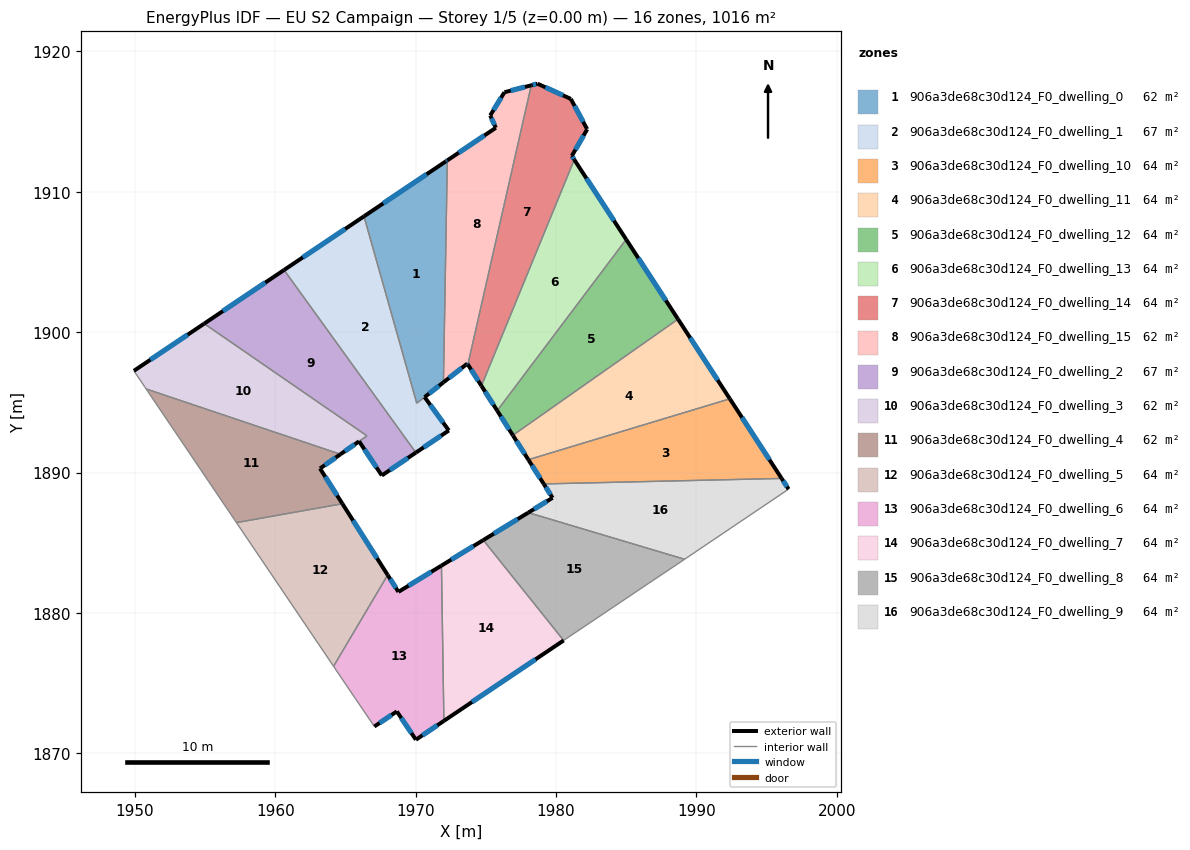
=== STOREY PLAN SPEC (per zone: floor XY polygon, exterior-wall plan segments, windows/doors) ===
zone 1: 906a3de68c30d124_F0_dwelling_0  (61.8 m²)
  floor: (1972.26, 1912.23) (1971.98, 1896.42) (1970.08, 1894.94) (1966.32, 1908.25) (1972.16, 1912.17)
  exterior wall: (1972.16, 1912.17) – (1966.32, 1908.25)  [7.0 m]
    window: (1970.79, 1911.25) – (1967.69, 1909.17)  [5.9 m²]
  exterior wall: (1972.26, 1912.23) – (1972.16, 1912.17)  [0.1 m]
    window: (1972.24, 1912.22) – (1972.18, 1912.18)  [0.1 m²]
  exterior wall: (1970.64, 1895.37) – (1971.98, 1896.42)  [1.7 m]
    window: (1970.96, 1895.62) – (1971.67, 1896.18)  [1.4 m²]
  interior walls: 3
zone 2: 906a3de68c30d124_F0_dwelling_1  (67.1 m²)
  floor: (1966.32, 1908.25) (1970.08, 1894.94) (1970.64, 1895.37) (1972.37, 1893.00) (1970.02, 1891.42) (1960.63, 1904.43)
  exterior wall: (1970.02, 1891.42) – (1972.37, 1893.00)  [2.8 m]
    window: (1970.57, 1891.79) – (1971.82, 1892.63)  [2.4 m²]
  exterior wall: (1966.32, 1908.25) – (1960.63, 1904.43)  [6.9 m]
    window: (1964.99, 1907.35) – (1961.97, 1905.32)  [5.8 m²]
  exterior wall: (1972.37, 1893.00) – (1970.64, 1895.37)  [2.9 m]
    window: (1971.96, 1893.56) – (1971.05, 1894.82)  [2.5 m²]
  interior walls: 3
zone 3: 906a3de68c30d124_F0_dwelling_10  (63.5 m²)
  floor: (1992.38, 1895.25) (1996.07, 1889.58) (1979.13, 1889.19) (1978.03, 1890.92)
  exterior wall: (1978.03, 1890.92) – (1979.13, 1889.19)  [2.0 m]
    window: (1978.29, 1890.51) – (1978.87, 1889.59)  [1.7 m²]
  exterior wall: (1996.07, 1889.58) – (1992.38, 1895.25)  [6.8 m]
    window: (1995.20, 1890.91) – (1993.25, 1893.92)  [5.7 m²]
  interior walls: 2
zone 4: 906a3de68c30d124_F0_dwelling_11  (63.5 m²)
  floor: (1988.69, 1900.92) (1992.38, 1895.25) (1978.03, 1890.92) (1976.93, 1892.65)
  exterior wall: (1976.93, 1892.65) – (1978.03, 1890.92)  [2.1 m]
    window: (1977.19, 1892.25) – (1977.77, 1891.32)  [1.7 m²]
  exterior wall: (1992.38, 1895.25) – (1988.69, 1900.92)  [6.8 m]
    window: (1991.52, 1896.58) – (1989.56, 1899.59)  [5.7 m²]
  interior walls: 2
zone 5: 906a3de68c30d124_F0_dwelling_12  (63.5 m²)
  floor: (1985.00, 1906.60) (1988.69, 1900.92) (1976.93, 1892.65) (1975.81, 1894.41)
  exterior wall: (1975.81, 1894.41) – (1976.93, 1892.65)  [2.1 m]
    window: (1976.07, 1894.00) – (1976.66, 1893.07)  [1.8 m²]
  exterior wall: (1988.69, 1900.92) – (1985.00, 1906.60)  [6.8 m]
    window: (1987.82, 1902.26) – (1985.87, 1905.27)  [5.7 m²]
  interior walls: 2
zone 6: 906a3de68c30d124_F0_dwelling_13  (63.5 m²)
  floor: (1981.30, 1912.28) (1985.00, 1906.60) (1975.81, 1894.41) (1974.69, 1896.17)
  exterior wall: (1974.69, 1896.17) – (1975.81, 1894.41)  [2.1 m]
    window: (1974.95, 1895.76) – (1975.55, 1894.82)  [1.8 m²]
  exterior wall: (1985.00, 1906.60) – (1981.30, 1912.28)  [6.8 m]
    window: (1984.13, 1907.94) – (1982.17, 1910.95)  [5.7 m²]
  interior walls: 2
zone 7: 906a3de68c30d124_F0_dwelling_14  (63.5 m²)
  floor: (1981.05, 1916.61) (1982.20, 1914.48) (1982.22, 1914.45) (1981.13, 1912.55) (1981.30, 1912.28) (1974.69, 1896.17) (1973.72, 1897.70) (1978.24, 1917.58) (1978.69, 1917.69)
  exterior wall: (1982.22, 1914.45) – (1982.20, 1914.48)  [0.0 m]
  exterior wall: (1981.13, 1912.55) – (1982.22, 1914.45)  [2.2 m]
    window: (1981.38, 1913.00) – (1981.97, 1914.00)  [1.8 m²]
  exterior wall: (1981.30, 1912.28) – (1981.13, 1912.55)  [0.3 m]
    window: (1981.26, 1912.35) – (1981.17, 1912.49)  [0.3 m²]
  exterior wall: (1973.72, 1897.70) – (1974.69, 1896.17)  [1.8 m]
    window: (1973.95, 1897.34) – (1974.46, 1896.53)  [1.5 m²]
  exterior wall: (1978.69, 1917.69) – (1978.24, 1917.58)  [0.5 m]
    window: (1978.58, 1917.67) – (1978.34, 1917.61)  [0.4 m²]
  exterior wall: (1981.05, 1916.61) – (1978.69, 1917.69)  [2.6 m]
    window: (1980.50, 1916.87) – (1979.24, 1917.44)  [2.2 m²]
  exterior wall: (1982.20, 1914.48) – (1981.05, 1916.61)  [2.4 m]
    window: (1981.93, 1914.98) – (1981.32, 1916.11)  [2.0 m²]
  interior walls: 2
zone 8: 906a3de68c30d124_F0_dwelling_15  (61.6 m²)
  floor: (1978.24, 1917.58) (1973.72, 1897.70) (1973.68, 1897.76) (1971.98, 1896.42) (1972.26, 1912.23) (1975.71, 1914.55) (1975.31, 1915.43) (1976.33, 1917.08)
  exterior wall: (1975.31, 1915.43) – (1975.71, 1914.55)  [1.0 m]
    window: (1975.41, 1915.23) – (1975.62, 1914.76)  [0.8 m²]
  exterior wall: (1976.33, 1917.08) – (1975.31, 1915.43)  [1.9 m]
    window: (1976.09, 1916.70) – (1975.55, 1915.82)  [1.6 m²]
  exterior wall: (1978.24, 1917.58) – (1976.33, 1917.08)  [2.0 m]
    window: (1977.79, 1917.46) – (1976.78, 1917.20)  [1.7 m²]
  exterior wall: (1973.68, 1897.76) – (1973.72, 1897.70)  [0.1 m]
    window: (1973.69, 1897.74) – (1973.71, 1897.71)  [0.1 m²]
  exterior wall: (1971.98, 1896.42) – (1973.68, 1897.76)  [2.2 m]
    window: (1972.38, 1896.74) – (1973.29, 1897.44)  [1.8 m²]
  exterior wall: (1975.71, 1914.55) – (1972.26, 1912.23)  [4.2 m]
    window: (1974.90, 1914.01) – (1973.07, 1912.78)  [3.5 m²]
  interior walls: 2
zone 9: 906a3de68c30d124_F0_dwelling_2  (67.2 m²)
  floor: (1960.63, 1904.43) (1970.02, 1891.42) (1967.59, 1889.79) (1965.97, 1892.22) (1966.54, 1892.61) (1954.94, 1900.61)
  exterior wall: (1965.97, 1892.22) – (1967.59, 1889.79)  [2.9 m]
    window: (1966.36, 1891.65) – (1967.21, 1890.36)  [2.5 m²]
  exterior wall: (1960.63, 1904.43) – (1954.94, 1900.61)  [6.9 m]
    window: (1959.30, 1903.53) – (1956.28, 1901.50)  [5.8 m²]
  exterior wall: (1967.59, 1889.79) – (1970.02, 1891.42)  [2.9 m]
    window: (1968.16, 1890.17) – (1969.45, 1891.04)  [2.5 m²]
  interior walls: 3
zone 10: 906a3de68c30d124_F0_dwelling_3  (61.6 m²)
  floor: (1966.53, 1892.62) (1964.65, 1891.30) (1950.81, 1895.96) (1950.72, 1896.09) (1949.94, 1897.25) (1954.94, 1900.61)
  exterior wall: (1954.94, 1900.61) – (1949.94, 1897.25)  [6.0 m]
    window: (1953.77, 1899.82) – (1951.11, 1898.03)  [5.1 m²]
  exterior wall: (1964.65, 1891.30) – (1965.97, 1892.22)  [1.6 m]
    window: (1964.96, 1891.52) – (1965.66, 1892.01)  [1.4 m²]
  interior walls: 5
zone 11: 906a3de68c30d124_F0_dwelling_4  (61.7 m²)
  floor: (1964.65, 1891.30) (1963.19, 1890.29) (1964.79, 1887.78) (1957.24, 1886.43) (1950.81, 1895.96)
  exterior wall: (1963.19, 1890.29) – (1964.65, 1891.30)  [1.8 m]
    window: (1963.53, 1890.53) – (1964.31, 1891.06)  [1.5 m²]
  exterior wall: (1964.79, 1887.78) – (1963.19, 1890.29)  [3.0 m]
    window: (1964.41, 1888.37) – (1963.57, 1889.70)  [2.5 m²]
  interior walls: 3
zone 12: 906a3de68c30d124_F0_dwelling_5  (63.5 m²)
  floor: (1964.79, 1887.78) (1968.01, 1882.70) (1964.16, 1876.20) (1957.24, 1886.43)
  exterior wall: (1968.01, 1882.70) – (1964.79, 1887.78)  [6.0 m]
    window: (1967.25, 1883.90) – (1965.54, 1886.59)  [5.1 m²]
  interior walls: 3
zone 13: 906a3de68c30d124_F0_dwelling_6  (63.5 m²)
  floor: (1971.84, 1883.37) (1972.02, 1872.31) (1970.02, 1870.97) (1968.66, 1872.99) (1967.06, 1871.91) (1965.70, 1873.92) (1964.16, 1876.20) (1968.01, 1882.70) (1968.78, 1881.50)
  exterior wall: (1968.78, 1881.50) – (1968.01, 1882.70)  [1.4 m]
    window: (1968.60, 1881.78) – (1968.19, 1882.42)  [1.2 m²]
  exterior wall: (1971.84, 1883.37) – (1968.78, 1881.50)  [3.6 m]
    window: (1971.12, 1882.93) – (1969.50, 1881.94)  [3.0 m²]
  exterior wall: (1970.02, 1870.97) – (1972.02, 1872.31)  [2.4 m]
    window: (1970.49, 1871.29) – (1971.55, 1872.00)  [2.0 m²]
  exterior wall: (1968.66, 1872.99) – (1970.02, 1870.97)  [2.4 m]
    window: (1968.98, 1872.51) – (1969.70, 1871.44)  [2.1 m²]
  exterior wall: (1967.06, 1871.91) – (1968.66, 1872.99)  [1.9 m]
    window: (1967.44, 1872.16) – (1968.29, 1872.73)  [1.6 m²]
  interior walls: 4
zone 14: 906a3de68c30d124_F0_dwelling_7  (63.5 m²)
  floor: (1974.82, 1885.19) (1980.54, 1878.04) (1972.02, 1872.31) (1971.84, 1883.37)
  exterior wall: (1974.82, 1885.19) – (1971.84, 1883.37)  [3.5 m]
    window: (1974.12, 1884.76) – (1972.54, 1883.80)  [2.9 m²]
  exterior wall: (1972.02, 1872.31) – (1980.54, 1878.04)  [10.3 m]
    window: (1974.02, 1873.66) – (1978.54, 1876.70)  [8.7 m²]
  interior walls: 2
zone 15: 906a3de68c30d124_F0_dwelling_8  (63.5 m²)
  floor: (1989.16, 1883.82) (1988.64, 1883.48) (1986.60, 1882.11) (1980.54, 1878.04) (1974.82, 1885.19) (1978.03, 1887.14)
  exterior wall: (1978.03, 1887.14) – (1974.82, 1885.19)  [3.8 m]
    window: (1977.27, 1886.69) – (1975.57, 1885.65)  [3.2 m²]
  interior walls: 5
zone 16: 906a3de68c30d124_F0_dwelling_9  (63.5 m²)
  floor: (1996.07, 1889.58) (1996.57, 1888.82) (1989.16, 1883.82) (1978.03, 1887.14) (1979.76, 1888.20) (1979.13, 1889.19)
  exterior wall: (1979.76, 1888.20) – (1978.03, 1887.14)  [2.0 m]
    window: (1979.35, 1887.95) – (1978.43, 1887.39)  [1.7 m²]
  exterior wall: (1979.13, 1889.19) – (1979.76, 1888.20)  [1.2 m]
    window: (1979.27, 1888.96) – (1979.61, 1888.43)  [1.0 m²]
  exterior wall: (1996.57, 1888.82) – (1996.07, 1889.58)  [0.9 m]
    window: (1996.45, 1889.00) – (1996.19, 1889.40)  [0.8 m²]
  interior walls: 3

=== DERIVED (storey summary) ===
Building: EU S2 Campaign
Storey: 1 of 5  (floor level z = 0.00 m)
Storey gross floor area: 1016.2 m²
Zones on this storey: 16
  - 906a3de68c30d124_F0_dwelling_0: floor 61.8 m²; exterior wall 8.9 m (26.6 m²); 3 window(s) 7.5 m²; WWR 28.1%
  - 906a3de68c30d124_F0_dwelling_1: floor 67.1 m²; exterior wall 12.6 m (37.9 m²); 3 window(s) 10.7 m²; WWR 28.1%
  - 906a3de68c30d124_F0_dwelling_10: floor 63.5 m²; exterior wall 8.8 m (26.4 m²); 2 window(s) 7.4 m²; WWR 28.1%
  - 906a3de68c30d124_F0_dwelling_11: floor 63.5 m²; exterior wall 8.8 m (26.5 m²); 2 window(s) 7.5 m²; WWR 28.1%
  - 906a3de68c30d124_F0_dwelling_12: floor 63.5 m²; exterior wall 8.8 m (26.5 m²); 2 window(s) 7.5 m²; WWR 28.1%
  - 906a3de68c30d124_F0_dwelling_13: floor 63.5 m²; exterior wall 8.9 m (26.6 m²); 2 window(s) 7.5 m²; WWR 28.1%
  - 906a3de68c30d124_F0_dwelling_14: floor 63.5 m²; exterior wall 9.8 m (29.5 m²); 6 window(s) 8.3 m²; WWR 28.0%
  - 906a3de68c30d124_F0_dwelling_15: floor 61.6 m²; exterior wall 11.3 m (33.8 m²); 6 window(s) 9.5 m²; WWR 28.1%
  - 906a3de68c30d124_F0_dwelling_2: floor 67.2 m²; exterior wall 12.7 m (38.1 m²); 3 window(s) 10.7 m²; WWR 28.1%
  - 906a3de68c30d124_F0_dwelling_3: floor 61.6 m²; exterior wall 7.6 m (22.9 m²); 2 window(s) 6.4 m²; WWR 28.1%
  - 906a3de68c30d124_F0_dwelling_4: floor 61.7 m²; exterior wall 4.8 m (14.3 m²); 2 window(s) 4.0 m²; WWR 28.1%
  - 906a3de68c30d124_F0_dwelling_5: floor 63.5 m²; exterior wall 6.0 m (18.0 m²); 1 window(s) 5.1 m²; WWR 28.1%
  - 906a3de68c30d124_F0_dwelling_6: floor 63.5 m²; exterior wall 11.8 m (35.3 m²); 5 window(s) 9.9 m²; WWR 28.1%
  - 906a3de68c30d124_F0_dwelling_7: floor 63.5 m²; exterior wall 13.8 m (41.3 m²); 2 window(s) 11.6 m²; WWR 28.1%
  - 906a3de68c30d124_F0_dwelling_8: floor 63.5 m²; exterior wall 3.8 m (11.3 m²); 1 window(s) 3.2 m²; WWR 28.1%
  - 906a3de68c30d124_F0_dwelling_9: floor 63.5 m²; exterior wall 4.1 m (12.3 m²); 3 window(s) 3.5 m²; WWR 28.1%
Zone adjacency (shared interzone walls):
  - 906a3de68c30d124_F0_dwelling_0 ↔ 906a3de68c30d124_F0_dwelling_1
  - 906a3de68c30d124_F0_dwelling_0 ↔ 906a3de68c30d124_F0_dwelling_15
  - 906a3de68c30d124_F0_dwelling_1 ↔ 906a3de68c30d124_F0_dwelling_2
  - 906a3de68c30d124_F0_dwelling_10 ↔ 906a3de68c30d124_F0_dwelling_11
  - 906a3de68c30d124_F0_dwelling_10 ↔ 906a3de68c30d124_F0_dwelling_9
  - 906a3de68c30d124_F0_dwelling_11 ↔ 906a3de68c30d124_F0_dwelling_12
  - 906a3de68c30d124_F0_dwelling_12 ↔ 906a3de68c30d124_F0_dwelling_13
  - 906a3de68c30d124_F0_dwelling_13 ↔ 906a3de68c30d124_F0_dwelling_14
  - 906a3de68c30d124_F0_dwelling_14 ↔ 906a3de68c30d124_F0_dwelling_15
  - 906a3de68c30d124_F0_dwelling_2 ↔ 906a3de68c30d124_F0_dwelling_3
  - 906a3de68c30d124_F0_dwelling_3 ↔ 906a3de68c30d124_F0_dwelling_4
  - 906a3de68c30d124_F0_dwelling_4 ↔ 906a3de68c30d124_F0_dwelling_5
  - 906a3de68c30d124_F0_dwelling_5 ↔ 906a3de68c30d124_F0_dwelling_6
  - 906a3de68c30d124_F0_dwelling_6 ↔ 906a3de68c30d124_F0_dwelling_7
  - 906a3de68c30d124_F0_dwelling_7 ↔ 906a3de68c30d124_F0_dwelling_8
  - 906a3de68c30d124_F0_dwelling_8 ↔ 906a3de68c30d124_F0_dwelling_9